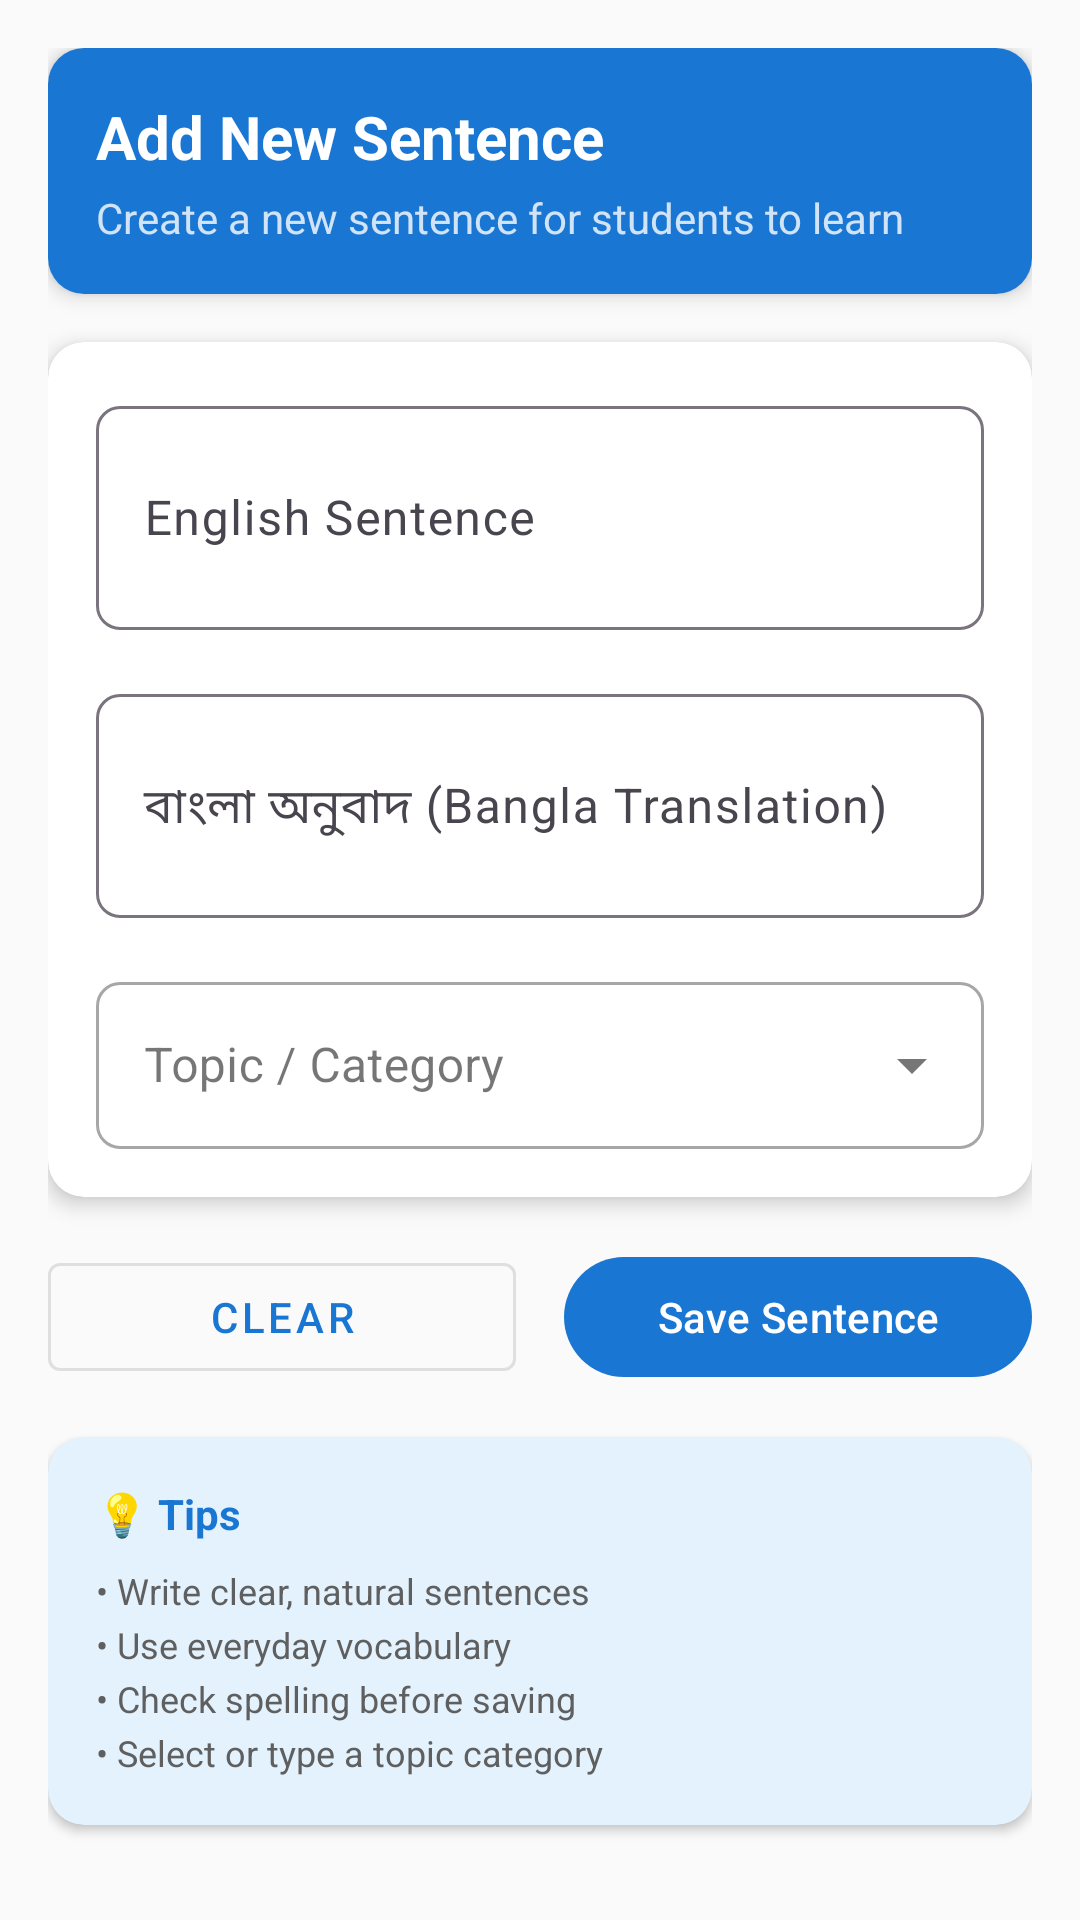

Here is an Android app screen rendered from its layout file. Give the layout XML and the strings, colors and styles it references.
<!-- AndroidManifest.xml: application theme Theme.DailyGoalPoints -->
<!-- res/layout/activity_add_sentence.xml -->
<?xml version="1.0" encoding="utf-8"?>
<ScrollView xmlns:android="http://schemas.android.com/apk/res/android"
    xmlns:app="http://schemas.android.com/apk/res-auto"
    android:layout_width="match_parent"
    android:layout_height="match_parent"
    android:fillViewport="true"
    android:fitsSystemWindows="true"
    android:background="@color/background">

    <LinearLayout
        android:layout_width="match_parent"
        android:layout_height="wrap_content"
        android:orientation="vertical"
        android:padding="16dp">

        
        <androidx.cardview.widget.CardView
            android:layout_width="match_parent"
            android:layout_height="wrap_content"
            android:layout_marginBottom="16dp"
            app:cardCornerRadius="12dp"
            app:cardElevation="4dp">

            <LinearLayout
                android:layout_width="match_parent"
                android:layout_height="wrap_content"
                android:orientation="vertical"
                android:padding="16dp"
                android:background="@color/primary">

                <TextView
                    android:id="@+id/tvHeader"
                    android:layout_width="wrap_content"
                    android:layout_height="wrap_content"
                    android:text="@string/add_new_sentence"
                    android:textSize="20sp"
                    android:textStyle="bold"
                    android:textColor="@color/white" />

                <TextView
                    android:id="@+id/tvDescription"
                    android:layout_width="wrap_content"
                    android:layout_height="wrap_content"
                    android:text="@string/add_sentence_description"
                    android:textSize="14sp"
                    android:textColor="@color/white"
                    android:alpha="0.8"
                    android:layout_marginTop="4dp" />

            </LinearLayout>
        </androidx.cardview.widget.CardView>

        
        <androidx.cardview.widget.CardView
            android:layout_width="match_parent"
            android:layout_height="wrap_content"
            android:layout_marginBottom="16dp"
            app:cardCornerRadius="12dp"
            app:cardElevation="4dp">

            <LinearLayout
                android:layout_width="match_parent"
                android:layout_height="wrap_content"
                android:orientation="vertical"
                android:padding="16dp">

                
                <com.google.android.material.textfield.TextInputLayout
                    android:id="@+id/tilEnglish"
                    android:layout_width="match_parent"
                    android:layout_height="wrap_content"
                    android:layout_marginBottom="16dp"
                    android:hint="@string/english_sentence"
                    app:boxBackgroundMode="outline"
                    app:boxCornerRadiusTopStart="8dp"
                    app:boxCornerRadiusTopEnd="8dp"
                    app:boxCornerRadiusBottomStart="8dp"
                    app:boxCornerRadiusBottomEnd="8dp"
                    app:startIconDrawable="@drawable/ic_english">

                    <com.google.android.material.textfield.TextInputEditText
                        android:id="@+id/etEnglish"
                        android:layout_width="match_parent"
                        android:layout_height="wrap_content"
                        android:inputType="textMultiLine"
                        android:minLines="2"
                        android:maxLines="4" />

                </com.google.android.material.textfield.TextInputLayout>

                
                <com.google.android.material.textfield.TextInputLayout
                    android:id="@+id/tilBangla"
                    android:layout_width="match_parent"
                    android:layout_height="wrap_content"
                    android:layout_marginBottom="16dp"
                    android:hint="@string/bangla_translation"
                    app:boxBackgroundMode="outline"
                    app:boxCornerRadiusTopStart="8dp"
                    app:boxCornerRadiusTopEnd="8dp"
                    app:boxCornerRadiusBottomStart="8dp"
                    app:boxCornerRadiusBottomEnd="8dp"
                    app:startIconDrawable="@drawable/ic_bangla">

                    <com.google.android.material.textfield.TextInputEditText
                        android:id="@+id/etBangla"
                        android:layout_width="match_parent"
                        android:layout_height="wrap_content"
                        android:inputType="textMultiLine"
                        android:minLines="2"
                        android:maxLines="4" />

                </com.google.android.material.textfield.TextInputLayout>

                
                <com.google.android.material.textfield.TextInputLayout
                    android:id="@+id/tilTopic"
                    android:layout_width="match_parent"
                    android:layout_height="wrap_content"
                    android:hint="@string/topic_category"
                    style="@style/Widget.MaterialComponents.TextInputLayout.OutlinedBox.ExposedDropdownMenu"
                    app:boxCornerRadiusTopStart="8dp"
                    app:boxCornerRadiusTopEnd="8dp"
                    app:boxCornerRadiusBottomStart="8dp"
                    app:boxCornerRadiusBottomEnd="8dp"
                    app:startIconDrawable="@drawable/ic_category">

                    <AutoCompleteTextView
                        android:id="@+id/actvTopic"
                        android:layout_width="match_parent"
                        android:layout_height="wrap_content"
                        android:inputType="textAutoComplete" />

                </com.google.android.material.textfield.TextInputLayout>

            </LinearLayout>
        </androidx.cardview.widget.CardView>

        
        <LinearLayout
            android:layout_width="match_parent"
            android:layout_height="wrap_content"
            android:orientation="horizontal"
            android:gravity="center">

            <com.google.android.material.button.MaterialButton
                android:id="@+id/btnClear"
                android:layout_width="0dp"
                android:layout_height="wrap_content"
                android:layout_weight="1"
                android:layout_marginEnd="8dp"
                android:text="@string/clear"
                style="@style/Widget.MaterialComponents.Button.OutlinedButton" />

            <com.google.android.material.button.MaterialButton
                android:id="@+id/btnSave"
                android:layout_width="0dp"
                android:layout_height="wrap_content"
                android:layout_weight="1"
                android:layout_marginStart="8dp"
                android:text="@string/save_sentence"
                app:icon="@drawable/ic_save" />

        </LinearLayout>

        
        <androidx.cardview.widget.CardView
            android:layout_width="match_parent"
            android:layout_height="wrap_content"
            android:layout_marginTop="16dp"
            app:cardCornerRadius="12dp"
            app:cardElevation="2dp"
            app:cardBackgroundColor="@color/info_bg">

            <LinearLayout
                android:layout_width="match_parent"
                android:layout_height="wrap_content"
                android:orientation="vertical"
                android:padding="16dp">

                <TextView
                    android:layout_width="wrap_content"
                    android:layout_height="wrap_content"
                    android:text="@string/tips"
                    android:textSize="14sp"
                    android:textStyle="bold"
                    android:textColor="@color/primary" />

                <TextView
                    android:layout_width="wrap_content"
                    android:layout_height="wrap_content"
                    android:text="@string/add_sentence_tips"
                    android:textSize="12sp"
                    android:textColor="@color/text_secondary"
                    android:layout_marginTop="8dp"
                    android:lineSpacingExtra="4dp" />

            </LinearLayout>
        </androidx.cardview.widget.CardView>

    </LinearLayout>
</ScrollView>
<!-- resources referenced by this layout -->
<resources>
  <color name="background">#FAFAFA</color>
  <color name="info_bg">#E3F2FD</color>
  <color name="primary">#1976D2</color>
  <color name="text_secondary">#5F5F5F</color>
  <color name="white">#FFFFFFFF</color>
  <string name="add_new_sentence">Add New Sentence</string>
  <string name="add_sentence_description">Create a new sentence for students to learn</string>
  <string name="add_sentence_tips">• Write clear, natural sentences\n• Use everyday vocabulary\n• Check spelling before saving\n• Select or type a topic category</string>
  <string name="bangla_translation">বাংলা অনুবাদ (Bangla Translation)</string>
  <string name="clear">Clear</string>
  <string name="english_sentence">English Sentence</string>
  <string name="save_sentence">Save Sentence</string>
  <string name="tips">💡 Tips</string>
  <string name="topic_category">Topic / Category</string>
  <style name="Theme.DailyGoalPoints" parent="Base.Theme.DailyGoalPoints" />
  <style name="Base.Theme.DailyGoalPoints" parent="Theme.Material3.DayNight.NoActionBar">
          
          <item name="colorPrimary">@color/primary</item>
          <item name="colorPrimaryVariant">@color/primary_dark</item>
          <item name="colorOnPrimary">@color/text_on_primary</item>
          
          
          <item name="colorSecondary">@color/secondary</item>
          <item name="colorSecondaryVariant">@color/teal_700</item>
          <item name="colorOnSecondary">@color/text_on_secondary</item>
          
          
          <item name="android:colorBackground">@color/background</item>
          <item name="colorSurface">@color/surface_color</item>
          <item name="colorOnSurface">@color/text_primary</item>
          <item name="colorOnBackground">@color/text_primary</item>
          <item name="colorSurfaceVariant">@color/surface_variant</item>
          
          
          <item name="colorError">@color/error_color</item>
          <item name="colorOnError">@color/white</item>
          
          
          <item name="android:statusBarColor">@color/primary</item>
          <item name="android:navigationBarColor">@color/background</item>
          <item name="android:windowLightStatusBar" tools:targetApi="m">false</item>
          <item name="android:windowLightNavigationBar" tools:targetApi="o_mr1">true</item>
          
          
          <item name="android:textColorPrimary">@color/text_primary</item>
          <item name="android:textColorSecondary">@color/text_secondary</item>
          <item name="android:textColorHint">@color/text_hint</item>
          
          
          <item name="materialCardViewStyle">@style/Widget.App.CardView</item>
      </style>
  <color name="primary_dark">#0D47A1</color>
  <color name="text_on_primary">#FFFFFF</color>
  <color name="secondary">#00897B</color>
  <color name="teal_700">#00796B</color>
  <color name="text_on_secondary">#FFFFFF</color>
  <color name="surface_color">#FFFFFF</color>
  <color name="text_primary">#1A1A1A</color>
  <color name="surface_variant">#F5F5F5</color>
  <color name="error_color">#C62828</color>
  <color name="text_hint">#9E9E9E</color>
  <style name="Widget.App.CardView" parent="Widget.Material3.CardView.Elevated">
          <item name="cardBackgroundColor">@color/card_background</item>
          <item name="cardCornerRadius">16dp</item>
          <item name="cardElevation">2dp</item>
          <item name="strokeWidth">0dp</item>
      </style>
  <color name="card_background">#FFFFFF</color>
</resources>
